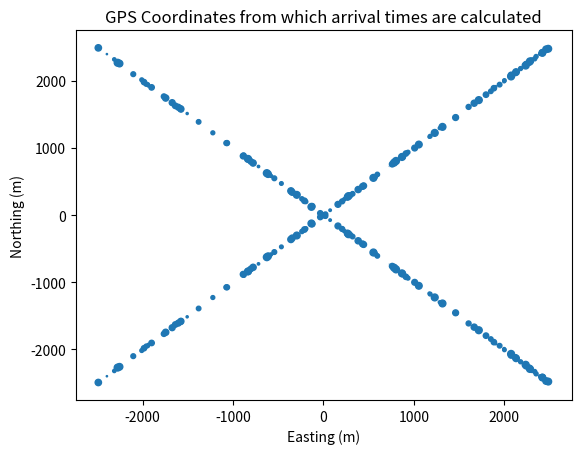
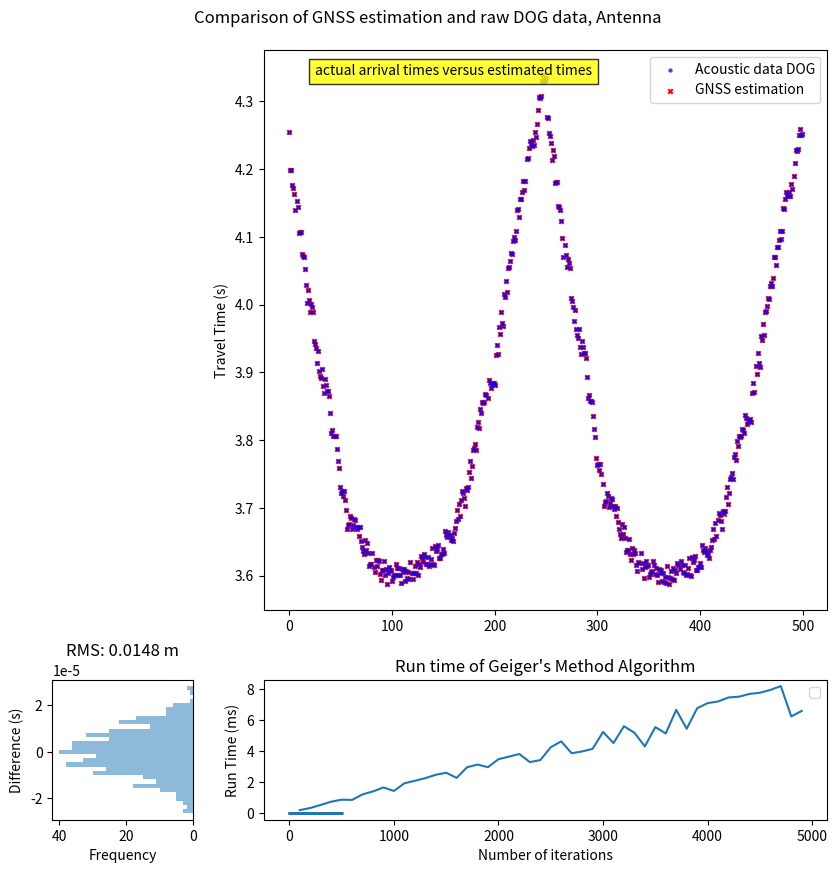

Source code (Python) for these figures, in order:
"""
This file creates random coordinates for GPS points (orientations include line, cross,
    and a completely random distribution) and random coordinates for a CDOG.
    Then using a known (constant) sound speed, it finds the time it would take for an
    acoustic signal to reach the CDOG from the GPS points. It then adds noise to both
    the times calculated and the locations of the GPS points. Finally it applies
    Gauss-Newton Optimization (Geiger's method) using an initial guess to estimate the
    position of the CDOG using the noisy data.

This assumes that the known GPS points are the transducer point, advancedGeigerMethod.py handles
case where transducer is separate from GPS.

[redacted]
"""

import numpy as np
import random
import matplotlib.pyplot as plt
import time

def generateRandomData(n):
    #Generate the random data in the form of numpy arrays
    CDog = np.array([random.uniform(-1000, 1000), random.uniform(-1000,1000), random.uniform(-5500, -4500)])
    x_coords = (np.random.rand(n) * 5000) - 2500
    y_coords = (np.random.rand(n) * 5000) - 2500
    z_coords = (np.random.rand(n) * 50) - 25
    GPS_Coordinates = np.column_stack((x_coords, y_coords, z_coords))
    return CDog, GPS_Coordinates #Output CDog [x,y,z] and GPS_Coordinates [x len(n), ylen(n), z len(n)]

def generateLine(n):
    #Generates GPS data for a line of points
    CDog = np.array([random.uniform(-1000, 1000), random.uniform(-1000,1000), random.uniform(-5500, -4500)])
    x_coords = (np.random.rand(n) * 5000) - 2500
    y_coords = x_coords + (np.random.rand(n) * 20) - 10 #variation around x-coord
    z_coords = (np.random.rand(n) * 50) - 25
    GPS_Coordinates = np.column_stack((x_coords, y_coords, z_coords))
    GPS_Coordinates = sorted(GPS_Coordinates, key = lambda k: [k[0],k[1],k[2]])
    return CDog, GPS_Coordinates #Output CDog [x,y,z] and GPS_Coordinates [x len(n), ylen(n), z len(n)]

def generateCross(n):
    CDog = np.array([random.uniform(-1000, 1000), random.uniform(-1000, 1000), random.uniform(-5500, -4500)])
    line1 = generateLine(int(n/2))[1]
    line2 = line1 @ np.array([[1,0,0],[0,-1,0],[0,0,1]])
    GPS_Coordinates = np.concatenate((line1,line2), axis=0)
    return CDog, GPS_Coordinates #Output CDog [x,y,z] and GPS_Coordinates [x len(n), ylen(n), z len(n)]



def calculateTimes(guess, GPS_Coordinates, sound_speed):
    #Calculate the time for the acoustic wave to travel the distance between a GPS point
    #   and a guess of the CDOG'S locaton
    times = np.zeros(len(GPS_Coordinates))
    for i in range(len(GPS_Coordinates)):
        distance = np.linalg.norm(GPS_Coordinates[i] - guess)
        times[i] = distance / sound_speed
    return times

def computeJacobian(guess, GPS_Coordinates, times, sound_speed):
    #Computes the Jacobian, parameters are xyz coordinates and functions are the travel times
    jacobian = np.zeros((len(GPS_Coordinates), 3))
    for i in range(len(GPS_Coordinates)):
        jacobian[i, 0] = (-1 * GPS_Coordinates[i, 0] + guess[0]) / (times[i]*(sound_speed**2))
        jacobian[i, 1] = (-1 * GPS_Coordinates[i, 1] + guess[1]) / (times[i]*(sound_speed**2))
        jacobian[i, 2] = (-1 * GPS_Coordinates[i, 2] + guess[2]) / (times[i]*(sound_speed**2))
    return jacobian


#Goal is to minimize sum of the difference of times squared
def geigersMethod(guess, CDog, GPS_Coordinates):
    #Use Geiger's method to find the guess of CDOG location
    #   which minimizes sum of travel times squared
    #Define threshold
    epsilon = 10**-6

    #Sound Speed of water (right now constant, later will use ray tracing)
    sound_speed = 1515

    #Apply Noise to times and GPS Coordinates

    times_known = calculateTimes(CDog, GPS_Coordinates, sound_speed) + np.random.normal(0,10**-5,len(GPS_Coordinates))
    # GPS_Coordinates = GPS_Coordinates + np.random.normal(0, 10**-2, (len(GPS_Coordinates), 3))

    k=0
    delta = 1
    #Loop until change in guess is less than the threshold
    while np.linalg.norm(delta) > epsilon and k<100:
        times_guess = calculateTimes(guess, GPS_Coordinates, sound_speed)
        jacobian = computeJacobian(guess, GPS_Coordinates, times_guess, sound_speed)
        delta = -1 * np.linalg.inv(jacobian.T @ jacobian) @ jacobian.T @ (times_guess-times_known)
        guess = guess + delta
        k+=1

    return guess, times_known

if __name__ == '__main__':
    CDog, GPS_Coordinates = generateCross(500)

    GPS_Coordinates = GPS_Coordinates + np.random.normal(0, 10**-2, (len(GPS_Coordinates), 3)) #Add noise to GPS

    plt.xlabel('Easting (m)')
    plt.ylabel('Northing (m)')
    plt.title('GPS Coordinates from which arrival times are calculated')
    plt.scatter(GPS_Coordinates[:,0], GPS_Coordinates[:,1], GPS_Coordinates[:,2])
    plt.show()
    # result = geigersMethod([0,10,-5000], CDog, GPS_Coordinates)
    #
    # print(result , CDog, np.linalg.norm(result - CDog))

    result, times_act = geigersMethod(np.array([100,-100,-5000]), CDog, GPS_Coordinates)
    times_calc = calculateTimes(result, GPS_Coordinates, 1515)

    difference_data = times_calc - times_act
    RMS = np.sqrt(np.nanmean(difference_data ** 2))
    print(RMS)

    # Prepare label and plot
    fig, axes = plt.subplots(2, 2, figsize=(10, 10), gridspec_kw={'width_ratios': [1, 4], 'height_ratios': [4, 1]})
    fig.suptitle(f'Comparison of GNSS estimation and raw DOG data, Antenna', y=0.92)

    # Acoustic vs GNSS plot
    GPS_Coord_Num = list(range(len(GPS_Coordinates)))

    axes[0, 1].scatter(GPS_Coord_Num, times_act, s=5, label='Acoustic data DOG', alpha=0.6, marker='o', color='b', zorder=2)
    axes[0, 1].scatter(GPS_Coord_Num, times_calc, s=10, label='GNSS estimation', alpha=1, marker='x', color='r', zorder=1)
    axes[0, 1].set_ylabel('Travel Time (s)')
    axes[0, 1].text(25, max(times_act), "actual arrival times versus estimated times", bbox=dict(facecolor='yellow', alpha=0.8))
    axes[0, 1].legend(loc="upper right")

    # Difference plot
    axes[1, 1].scatter(GPS_Coord_Num, difference_data, s=1)
    axes[1, 1].set_xlabel('Position Index')
    axes[1, 1].set_title('Difference between acoustic Data and GNSS estimation')
    axes[1, 1].legend()

    # Histogram
    axes[1, 0].hist(difference_data, orientation='horizontal', bins=30, alpha=0.5)
    axes[1, 0].set_ylabel('Difference (s)')
    axes[1, 0].set_xlabel('Frequency')
    axes[1, 0].invert_xaxis()
    axes[1, 0].set_title(f"RMS: {round(RMS*1515,4)} m")
    axes[0, 0].axis('off')

    plt.show()

    times = np.zeros(49)
    for n in range(100, 5000, 100):
        CDog, GPS_Coordinates = generateCross(n)
        start = time.time()
        geigersMethod([0,0,-5000], CDog, GPS_Coordinates)
        end = time.time()
        times[int(n/100)-1]=(end-start)*100
    plt.plot(list(range(100,5000,100)), times)
    plt.xlabel("Number of iterations")
    plt.ylabel("Run Time (ms)")
    plt.title("Run time of Geiger's Method Algorithm")
    plt.show()




    # # Define the dimensions of the grid
    # x_min, x_max = -1000, 1000  # Define your x-coordinate range
    # y_min, y_max = -1000, 1000  # Define your y-coordinate range
    # num_rows, num_columns = 21, 21  # Define the number of rows and columns
    #
    # # Generate coordinate grids
    # x = np.linspace(x_min, x_max, num_columns)
    # y = np.linspace(y_min, y_max, num_rows)
    # X, Y = np.meshgrid(x, y)
    #
    # data = np.zeros((num_rows, num_columns))
    # idx1 = 0
    # idx2 = 0
    # for i in x:
    #     print(i)
    #     for j in y:
    #         result = geigersMethod(np.array([i,j,-5000]), CDog, GPS_Coordinates)
    #         data[idx2, idx1] += np.linalg.norm(result - CDog)
    #         idx2 +=1
    #     idx2=0
    #     idx1+=1
    #
    # # Create the color plot
    # plt.imshow(data, extent=[x_min, x_max, y_min, y_max], origin='lower', cmap='viridis')#, interpolation='bilinear')
    # plt.colorbar()
    # plt.xlabel('X-axis')
    # plt.ylabel('Y-axis')
    # plt.title('2D Color Plot')
    # plt.show()